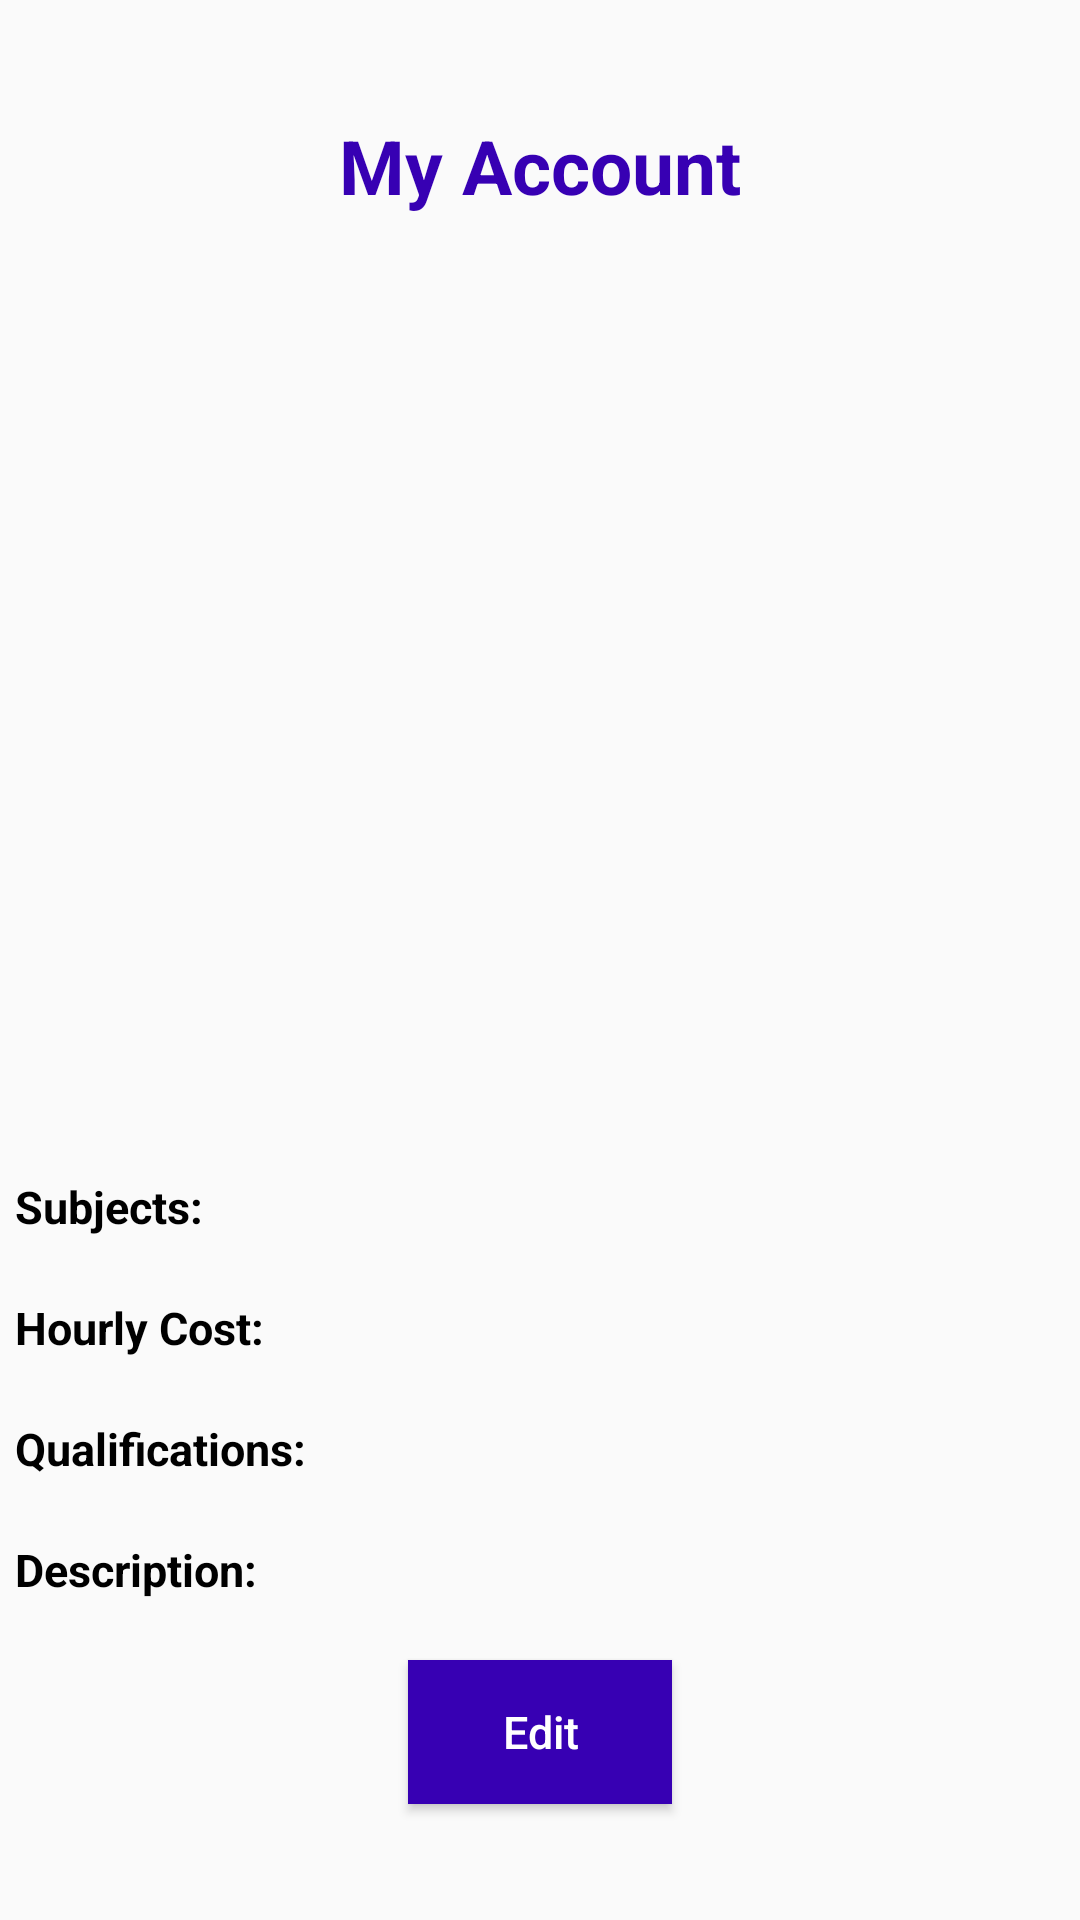

Produce the Android XML layout that renders to this screen, including the resource entries it uses.
<!-- AndroidManifest.xml: application theme Theme.FindATutor -->
<!-- res/layout/activity_tutor_my_account.xml -->
<?xml version="1.0" encoding="utf-8"?>
<LinearLayout xmlns:android="http://schemas.android.com/apk/res/android"
    xmlns:tools="http://schemas.android.com/tools"
    android:layout_width="match_parent"
    android:layout_height="match_parent"
    android:gravity="center"
    android:orientation="vertical"
    tools:context=".Activities.TutorMyAccountActivity">

    <TextView
        android:layout_width="match_parent"
        android:layout_height="wrap_content"
        android:text="My Account"
        android:gravity="center"
        android:textSize="25sp"
        android:textStyle="bold"
        android:textColor="@color/colorPrimaryDark"/>

    <ImageView
        android:layout_width="200dp"
        android:layout_height="200dp"
        android:id="@+id/textProfilePic"
        android:layout_margin="50dp"
        android:layout_gravity="center"
        android:src="@mipmap/ic_launcher"/>

    <TextView
        android:layout_width="match_parent"
        android:layout_height="wrap_content"
        android:id="@+id/textSubjects"
        android:text="Subjects: "
        android:textSize="15sp"
        android:textStyle="bold"
        android:textColor="@color/black"
        android:layout_marginTop="20dp"
        android:layout_marginStart="5dp"
        android:layout_marginEnd="5dp"/>

    <TextView
        android:layout_width="match_parent"
        android:layout_height="wrap_content"
        android:id="@+id/textHourlyCost"
        android:text="Hourly Cost: "
        android:textSize="15sp"
        android:textStyle="bold"
        android:textColor="@color/black"
        android:layout_marginTop="20dp"
        android:layout_marginStart="5dp"
        android:layout_marginEnd="5dp"/>

    <TextView
        android:layout_width="match_parent"
        android:layout_height="wrap_content"
        android:id="@+id/textQualifications"
        android:text="Qualifications: "
        android:textSize="15sp"
        android:textStyle="bold"
        android:textColor="@color/black"
        android:layout_marginTop="20dp"
        android:layout_marginStart="5dp"
        android:layout_marginEnd="5dp"/>

    <TextView
        android:layout_width="match_parent"
        android:layout_height="wrap_content"
        android:id="@+id/textDescription"
        android:text="Description: "
        android:textSize="15sp"
        android:textStyle="bold"
        android:textColor="@color/black"
        android:layout_marginTop="20dp"
        android:layout_marginStart="5dp"
        android:layout_marginEnd="5dp"/>

    <Button
        android:layout_width="wrap_content"
        android:layout_height="wrap_content"
        android:text="Edit"
        android:id="@+id/editTutorAccount"
        android:textSize="15sp"
        android:textAllCaps="false"
        android:background="@color/colorPrimaryDark"
        android:textColor="@color/white"
        android:layout_marginTop="20dp"/>

</LinearLayout>
<!-- resources referenced by this layout -->
<resources>
  <style name="Theme.FindATutor" parent="Theme.AppCompat.Light.NoActionBar">
          
          
          <item name="colorPrimaryVariant">@color/purple_700</item>
          <item name="colorOnPrimary">@color/white</item>
          
          <item name="colorSecondary">@color/teal_200</item>
          <item name="colorSecondaryVariant">@color/teal_700</item>
          <item name="colorOnSecondary">@color/black</item>
          
          <item name="android:statusBarColor" tools:targetApi="l">?attr/colorPrimaryVariant</item>
          
  
          <item name="colorPrimary">@color/colorPrimary</item>
          <item name="colorPrimaryDark">@color/colorPrimaryDark</item>
          <item name="colorAccent">@color/colorAccent</item>
      </style>
  <!-- not gathered from this repository: default colours our renderer supplied (Android Studio template values) -->
  <color name="purple_700">#FF3700B3</color>
  <color name="teal_200">#FF03DAC5</color>
  <color name="teal_700">#FF018786</color>
  <color name="black">#FF000000</color>
  <color name="white">#FFFFFFFF</color>
  <color name="colorPrimary">#FF6200EE</color>
  <color name="colorPrimaryDark">#FF3700B3</color>
  <color name="colorAccent">#FF03DAC5</color>
</resources>
